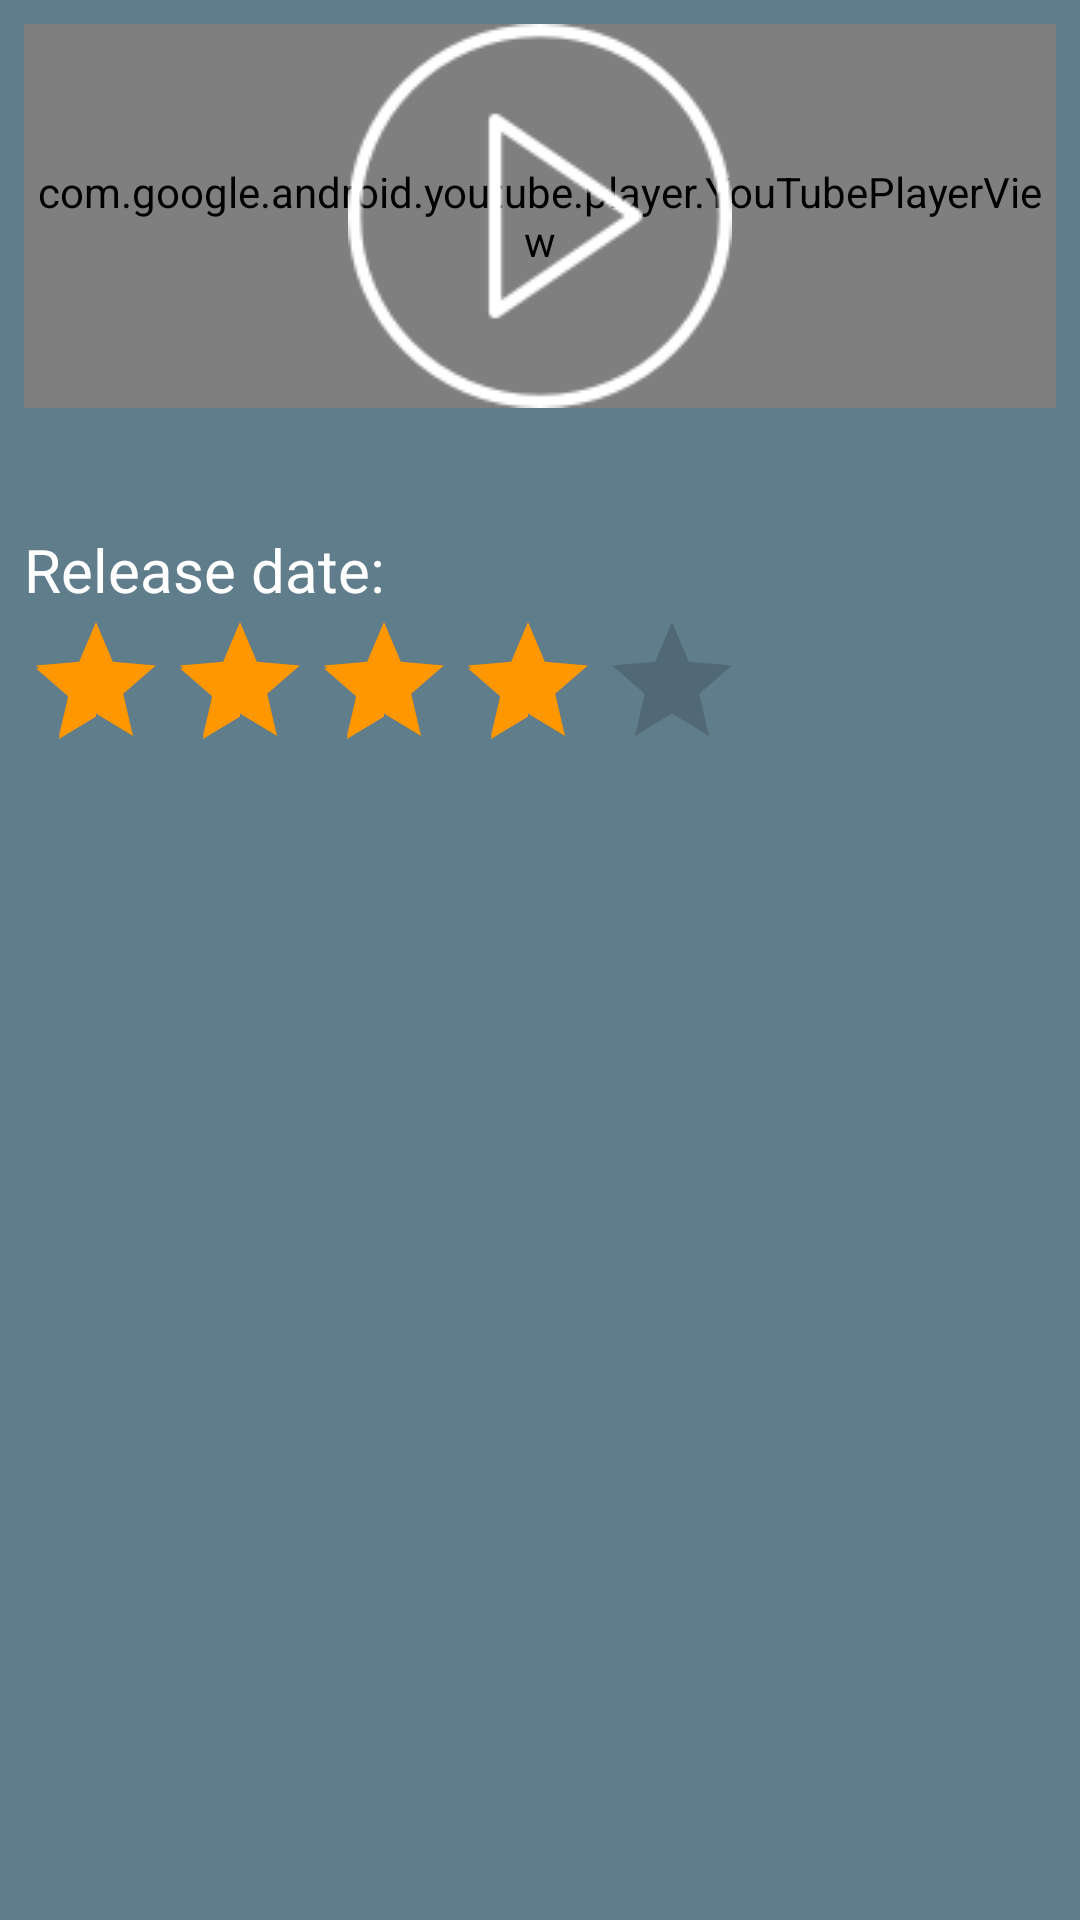

Reconstruct the res/layout file that produces this screen, plus the resources it refers to.
<!-- AndroidManifest.xml: application theme AppTheme -->
<!-- res/layout/activity_detail.xml -->
<?xml version="1.0" encoding="utf-8"?>
<LinearLayout xmlns:android="http://schemas.android.com/apk/res/android"
    xmlns:tools="http://schemas.android.com/tools"
    android:layout_width="match_parent"
    android:layout_height="match_parent"
    android:background="@color/colorPrimary"
    android:orientation="vertical"
    android:padding="@dimen/small_space"
    tools:context="com.example.quocm.codermovie.DetailActivity">

    
    <FrameLayout
        android:layout_width="wrap_content"
        android:layout_height="wrap_content">

        <com.google.android.youtube.player.YouTubePlayerView
            android:id="@+id/ypvTrailer"
            android:layout_width="match_parent"
            android:layout_height="match_parent">

        </com.google.android.youtube.player.YouTubePlayerView>

        <ImageView
            android:id="@+id/ivCoverDetail"
            android:layout_width="match_parent"
            android:layout_height="wrap_content"
            android:adjustViewBounds="true"
            android:scaleType="fitCenter"
            android:src="@drawable/bg1" />

        <ImageView
            android:id="@+id/ivPlayIcon"
            android:layout_width="match_parent"
            android:layout_height="wrap_content"
            android:layout_gravity="center"
            android:scaleType="fitCenter"
            android:src="@drawable/play_button" />
    </FrameLayout>

    
    <TextView
        android:id="@+id/tvTitleDetail"
        android:layout_width="wrap_content"
        android:layout_height="wrap_content"
        android:textColor="@android:color/white"
        android:textSize="30sp"
        android:textStyle="bold" />

    
    <TextView
        android:id="@+id/tvReleaseDate"
        android:layout_width="wrap_content"
        android:layout_height="wrap_content"
        android:text="Release date: "
        android:textColor="@android:color/white"
        android:textSize="20sp" />

    
    <RatingBar
        android:id="@+id/ratingBar"
        android:layout_width="wrap_content"
        android:layout_height="wrap_content"
        android:numStars="5"
        android:rating="4"
        android:stepSize="1.0" />

    
    <TextView
        android:id="@+id/tvOverViewDetail"
        android:layout_width="wrap_content"
        android:layout_height="wrap_content"
        android:textColor="@android:color/white"
        android:textSize="18sp" />

</LinearLayout>
<!-- resources referenced by this layout -->
<resources>
  <color name="colorPrimary">#607D8B</color>
  <dimen name="small_space">8dp</dimen>
  <!-- drawable play_button: png bitmap (drawable, 2387 bytes) -->
  <style name="AppTheme" parent="Theme.AppCompat.Light.DarkActionBar">
          
          <item name="colorPrimary">@color/colorPrimary</item>
          <item name="colorPrimaryDark">@color/colorPrimaryDark</item>
          <item name="colorAccent">@color/colorAccent</item>
      </style>
  <color name="colorPrimaryDark">#455A64</color>
  <color name="colorAccent">#FF9800</color>
</resources>
